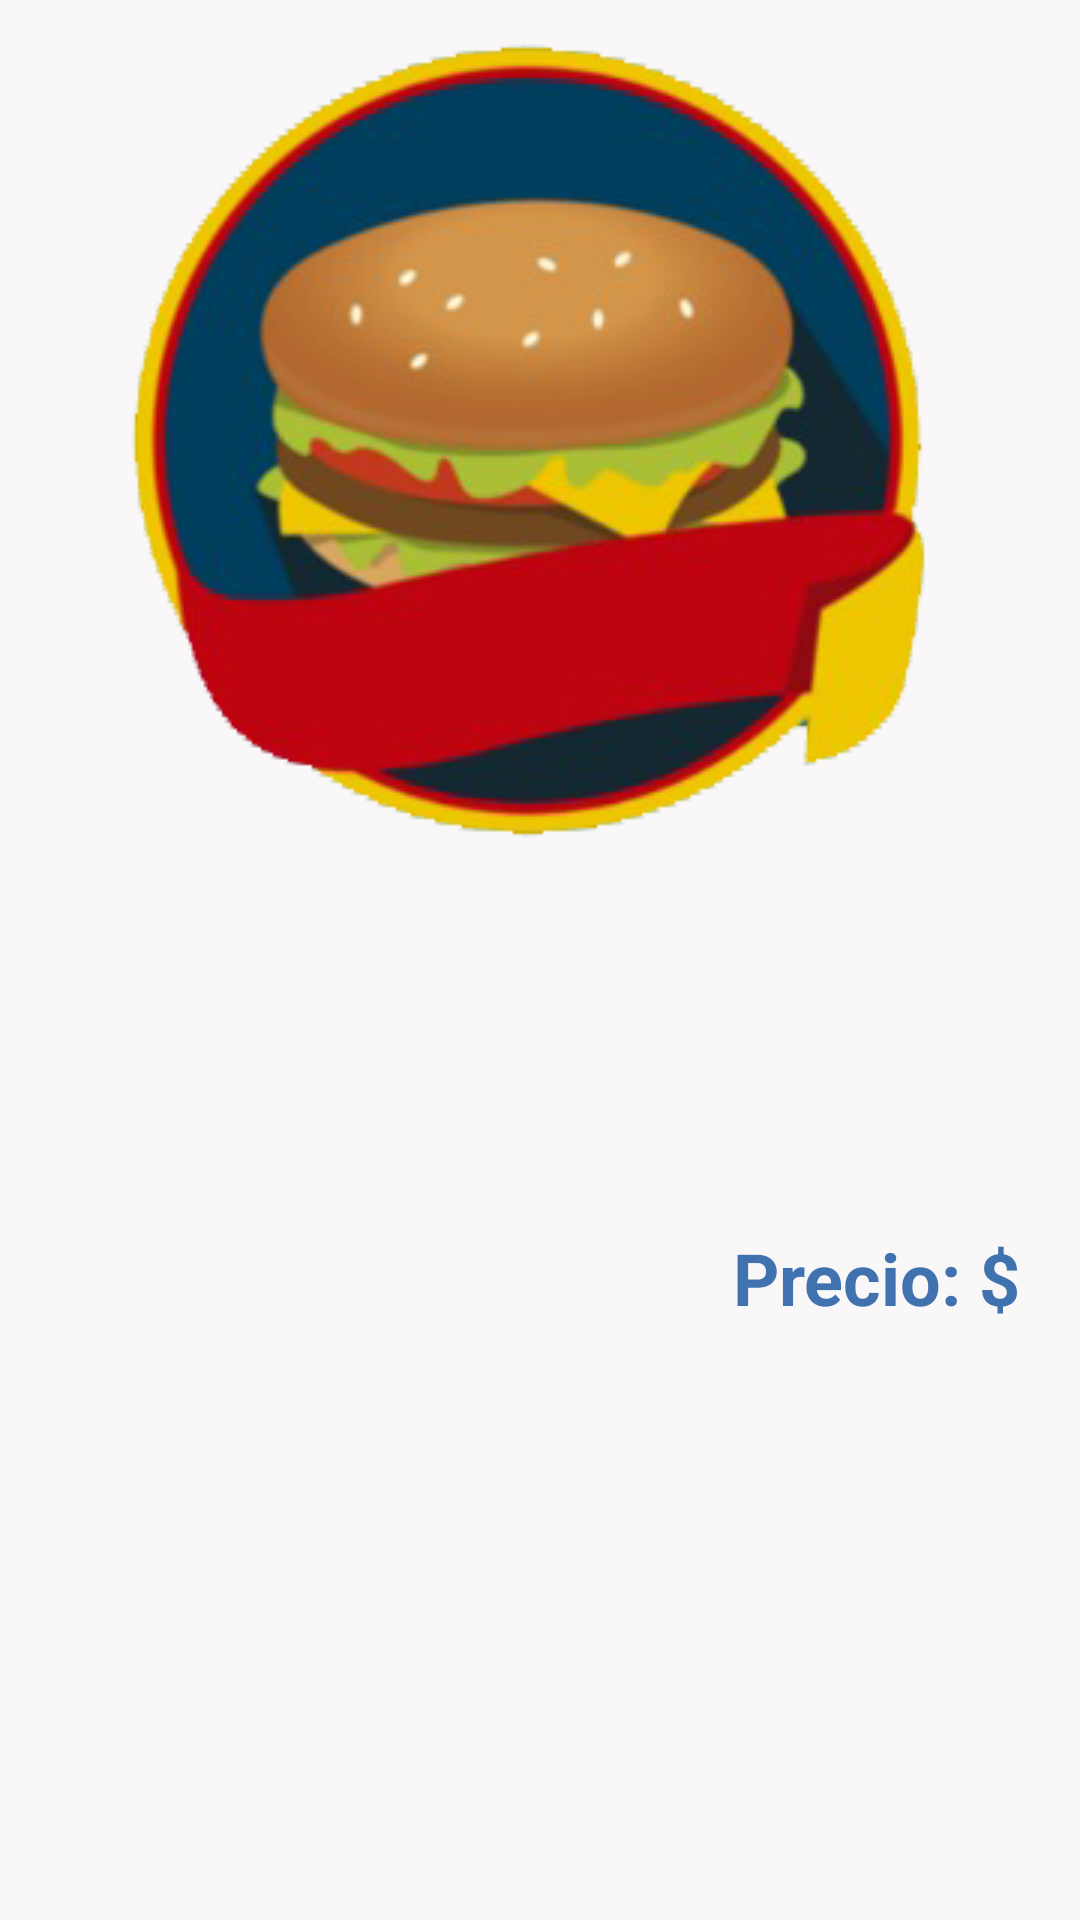

Reconstruct the res/layout file that produces this screen, plus the resources it refers to.
<!-- AndroidManifest.xml: application theme AppTheme -->
<!-- res/layout/activity_infosandwiches.xml -->
<?xml version="1.0" encoding="utf-8"?>
<androidx.constraintlayout.widget.ConstraintLayout xmlns:android="http://schemas.android.com/apk/res/android"
    xmlns:app="http://schemas.android.com/apk/res-auto"
    xmlns:tools="http://schemas.android.com/tools"
    android:layout_width="match_parent"
    android:layout_height="match_parent"
    android:background="@color/fondoPrincipal"
    tools:context=".Infosandwiches">

    <LinearLayout
        android:layout_width="match_parent"
        android:layout_height="match_parent"
        android:orientation="vertical">

        <ImageView
            android:id="@+id/imageSandwich"
            android:layout_width="match_parent"
            android:layout_height="wrap_content"
            android:contentDescription="@string/imagen"
            android:foregroundGravity="top"
            app:srcCompat="@drawable/sanguchitologo" />

        <LinearLayout
            android:layout_width="match_parent"
            android:layout_height="wrap_content"
            android:orientation="vertical"
            android:padding="10dp">

            <TextView
                android:id="@+id/nombreSandwich"
                android:layout_width="wrap_content"
                android:layout_height="wrap_content"
                android:layout_gravity="end"
                android:layout_marginTop="10dp"
                android:layout_marginEnd="20dp"
                android:layout_marginRight="20dp"
                android:layout_marginBottom="15dp"
                android:gravity="end"
                android:textColor="@color/colorLetras"
                android:textSize="24sp"
                android:textStyle="bold" />

            <TextView
                android:id="@+id/descripcion"
                android:layout_width="match_parent"
                android:layout_height="wrap_content"
                android:layout_marginLeft="20dp"
                android:layout_marginRight="20dp"
                android:layout_marginBottom="15dp"
                android:gravity="start"
                android:textColor="@color/colorLetras"
                android:textSize="24sp"
                android:textStyle="bold" />

            <LinearLayout
                android:id="@+id/precioL"
                android:layout_width="375dp"
                android:layout_height="match_parent"
                android:layout_gravity="end"
                android:gravity="end"
                android:orientation="horizontal">

                <TextView
                    android:id="@+id/textPrecio"
                    android:layout_width="0dp"
                    android:layout_height="wrap_content"
                    android:layout_weight="1"
                    android:contentDescription="@string/textPrecio"
                    android:gravity="end"
                    android:text="@string/textPrecio"
                    android:textColor="@color/colorLetras"
                    android:textSize="24sp"
                    android:textStyle="bold" />

                <TextView
                    android:id="@+id/showPrecio"
                    android:layout_width="wrap_content"
                    android:layout_height="wrap_content"
                    android:layout_marginEnd="10dp"
                    android:foregroundGravity="right"
                    android:textColor="@color/colorLetras"
                    android:textSize="24sp"
                    android:textStyle="bold" />
            </LinearLayout>

        </LinearLayout>

    </LinearLayout>

</androidx.constraintlayout.widget.ConstraintLayout>
<!-- resources referenced by this layout -->
<resources>
  <color name="colorLetras">#3f72af</color>
  <color name="fondoPrincipal">#f9f7f7</color>
  <!-- drawable sanguchitologo: png bitmap (drawable, 71457 bytes) -->
  <string name="imagen">imagen</string>
  <string name="textPrecio">Precio: $</string>
  <style name="AppTheme" parent="Theme.AppCompat.Light.DarkActionBar">
          
          <item name="colorPrimary">@color/colorPrimary</item>
          <item name="colorPrimaryDark">@color/colorPrimaryDark</item>
          <item name="colorAccent">@color/colorAccent</item>
  
          <item name="android:textColor">@color/colorLetras</item>
      </style>
  <color name="colorPrimary">#a6e3e9</color>
  <color name="colorPrimaryDark">#3700B3</color>
  <color name="colorAccent">#03DAC5</color>
</resources>
